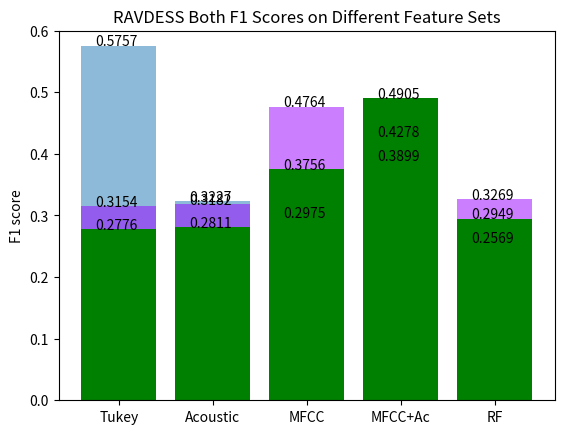

This chart was generated by the following Python code:
from matplotlib import pyplot as plt 
import numpy as np

''' RAVDESS Graphs '''
''' Graphs the F1 scores of each feature set as a bar chart. Outputs 3 graphs: one for male, female, and both genders. 
Uses the results from running model on the test set after tuning on training and validation sets.
'''

objects = ('Tukey', 'Acoustic', 'MFCC', 'MFCC+Ac', 'RF')
x_pos = np.arange(len(objects))

# Male
f1_male = [0.5757, 0.3227, 0.2975, 0.3899, 0.2569] # F1 scores after running on test set
plt.bar(x_pos, f1_male, align='center', alpha=0.5)
plt.xticks(x_pos, objects)
plt.ylabel("F1 score")
plt.title("RAVDESS Male F1 Scores on Different Feature Sets")
plt.ylim((0, 0.6)) 
for i, v in enumerate(f1_male): # Label x axis
    plt.text(x_pos[i] - 0.25, v, str(v))
plt.show()

# Female
f1_female = [0.3154, 0.3182, 0.4764, 0.4278, 0.3269] # F1 scores after running on test set
plt.bar(x_pos, f1_female, align='center', color=(0.6, 0, 1, 0.5))
plt.xticks(x_pos, objects)
plt.ylabel("F1 score")
plt.title("RAVDESS Female F1 Scores on Different Feature Sets")
plt.ylim((0, 0.6)) 
for i, v in enumerate(f1_female): # Label x axis
    plt.text(x_pos[i] - 0.25, v, str(v))
plt.show()

# Both
f1_both = [0.2776, 0.2811, 0.3756, 0.4905, 0.2949] # F1 scores after running on test set
plt.bar(x_pos, f1_both, align='center', color=(0, 0.5, 0))
plt.xticks(x_pos, objects)
plt.ylabel("F1 score")
plt.title("RAVDESS Both F1 Scores on Different Feature Sets")
plt.ylim((0, 0.6)) 
for i, v in enumerate(f1_both): # Label x axis
    plt.text(x_pos[i] - 0.25, v, str(v))
plt.show()